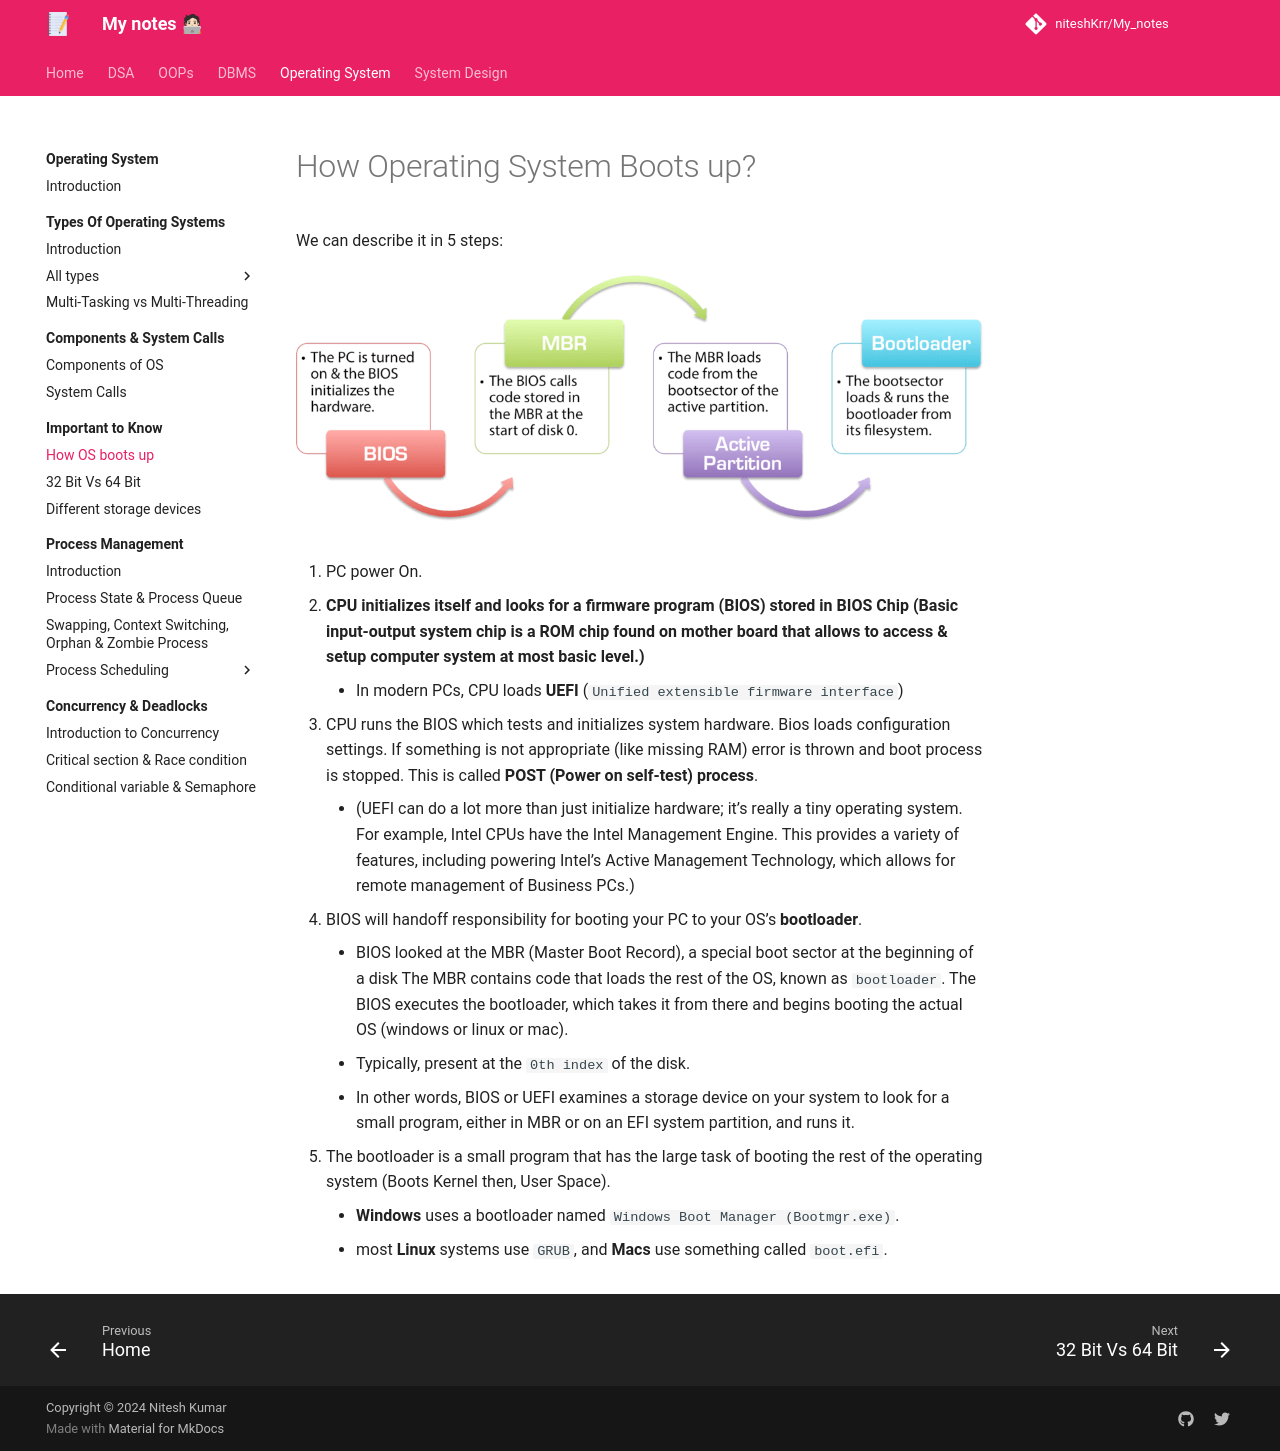

repository: niteshKrr/My_notes · page: operating_system/important_to_know/how_os_boots_up/index.html · generator: mkdocs

# How Operating System Boots up?

We can describe it in 5 steps:

![loading...](../../images/operating_system/imp_to_know/what-is-a-boot-sequence.png)

1. PC power On.

2. **CPU initializes itself and looks for a firmware program (BIOS) stored in BIOS Chip (Basic input-output system chip is a ROM chip found on mother board that allows to access & setup computer system at most basic level.)**
      - In modern PCs, CPU loads **UEFI** (`Unified extensible firmware interface`)

3. CPU runs the BIOS which tests and initializes system hardware. Bios loads configuration settings. If something is not appropriate (like missing RAM) error is thrown and boot process is stopped. This is called **POST (Power on self-test) process**. 
       - (UEFI can do a lot more than just initialize hardware; it’s really a tiny operating system. For example, Intel CPUs have the Intel Management Engine. This provides a variety of features, including powering Intel’s Active Management Technology, which allows for remote management of Business PCs.)

4. BIOS will handoff responsibility for booting your PC to your OS’s **bootloader**.
       - BIOS looked at the MBR (Master Boot Record), a special boot sector at the beginning of a disk The MBR contains code that loads the rest of the OS, known as `bootloader`. The BIOS executes the bootloader, which takes it from there and begins booting the actual OS (windows or linux or mac).
       - Typically, present at the `0th index` of the disk.
       - In other words, BIOS or UEFI examines a storage device on your system to look for a small program, either in MBR or on an EFI system partition, and runs it.

5. The bootloader is a small program that has the large task of booting the rest of the operating system (Boots Kernel then, User Space).
       - **Windows** uses a bootloader named `Windows Boot Manager (Bootmgr.exe)`.
       - most **Linux** systems use `GRUB`, and **Macs** use something called `boot.efi`.
